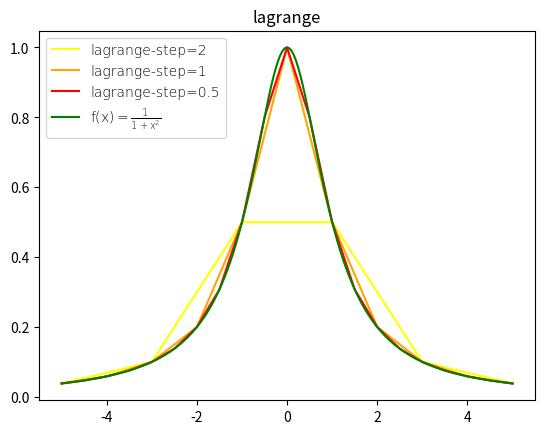

Python code for this plot:
# 《数值分析方法与应用》
#  第 214 页 插值与逼近 第1题


import numpy as np
import matplotlib.pylab as plt


# 定义插值函数f(x)
def inter_func(x):
    return 1/(1+x**2)


# 定义取[a,b]上步长为step的等距节点作为插值节点的lagrange插值多项式
def lagrange(a, b, step, x):
    x_list = np.arange(a,b,step)
    lag = 0
    for xi in x_list:
        lx = 1
        for xk in x_list:
            if  xk != xi:
                lx *= (x - xk) / (xi - xk)
        lag += inter_func(x) * lx
    return lag


# 数据部分
x1 = np.arange(-5,5+2,2)
y1 = lagrange(-5,5+2,2,x1)
x2 = np.arange(-5,5+1,1)
y2 = lagrange(-5,5+1,1,x2)
x3 = np.arange(-5,5+0.5,0.5)
y3 = lagrange(-5,5+0.5,0.5,x3)
x = np.arange(-5,5+0.001,0.001)
z = inter_func(x)

# 作图
fig = plt.figure()

font={
        'family':'Times New Roman',
        'weight':'light'
    }

plt.plot(x1,y1,"yellow")
plt.plot(x2,y2,"orange")
plt.plot(x3,y3,"red")
plt.plot(x,z,"green")
plt.title("lagrange")
plt.legend(['lagrange-step=2','lagrange-step=1','lagrange-step=0.5','$\mathdefault{f(x) \equal \\frac{1}{1+x^2}}$'],loc='upper left',prop=font)
plt.show()

